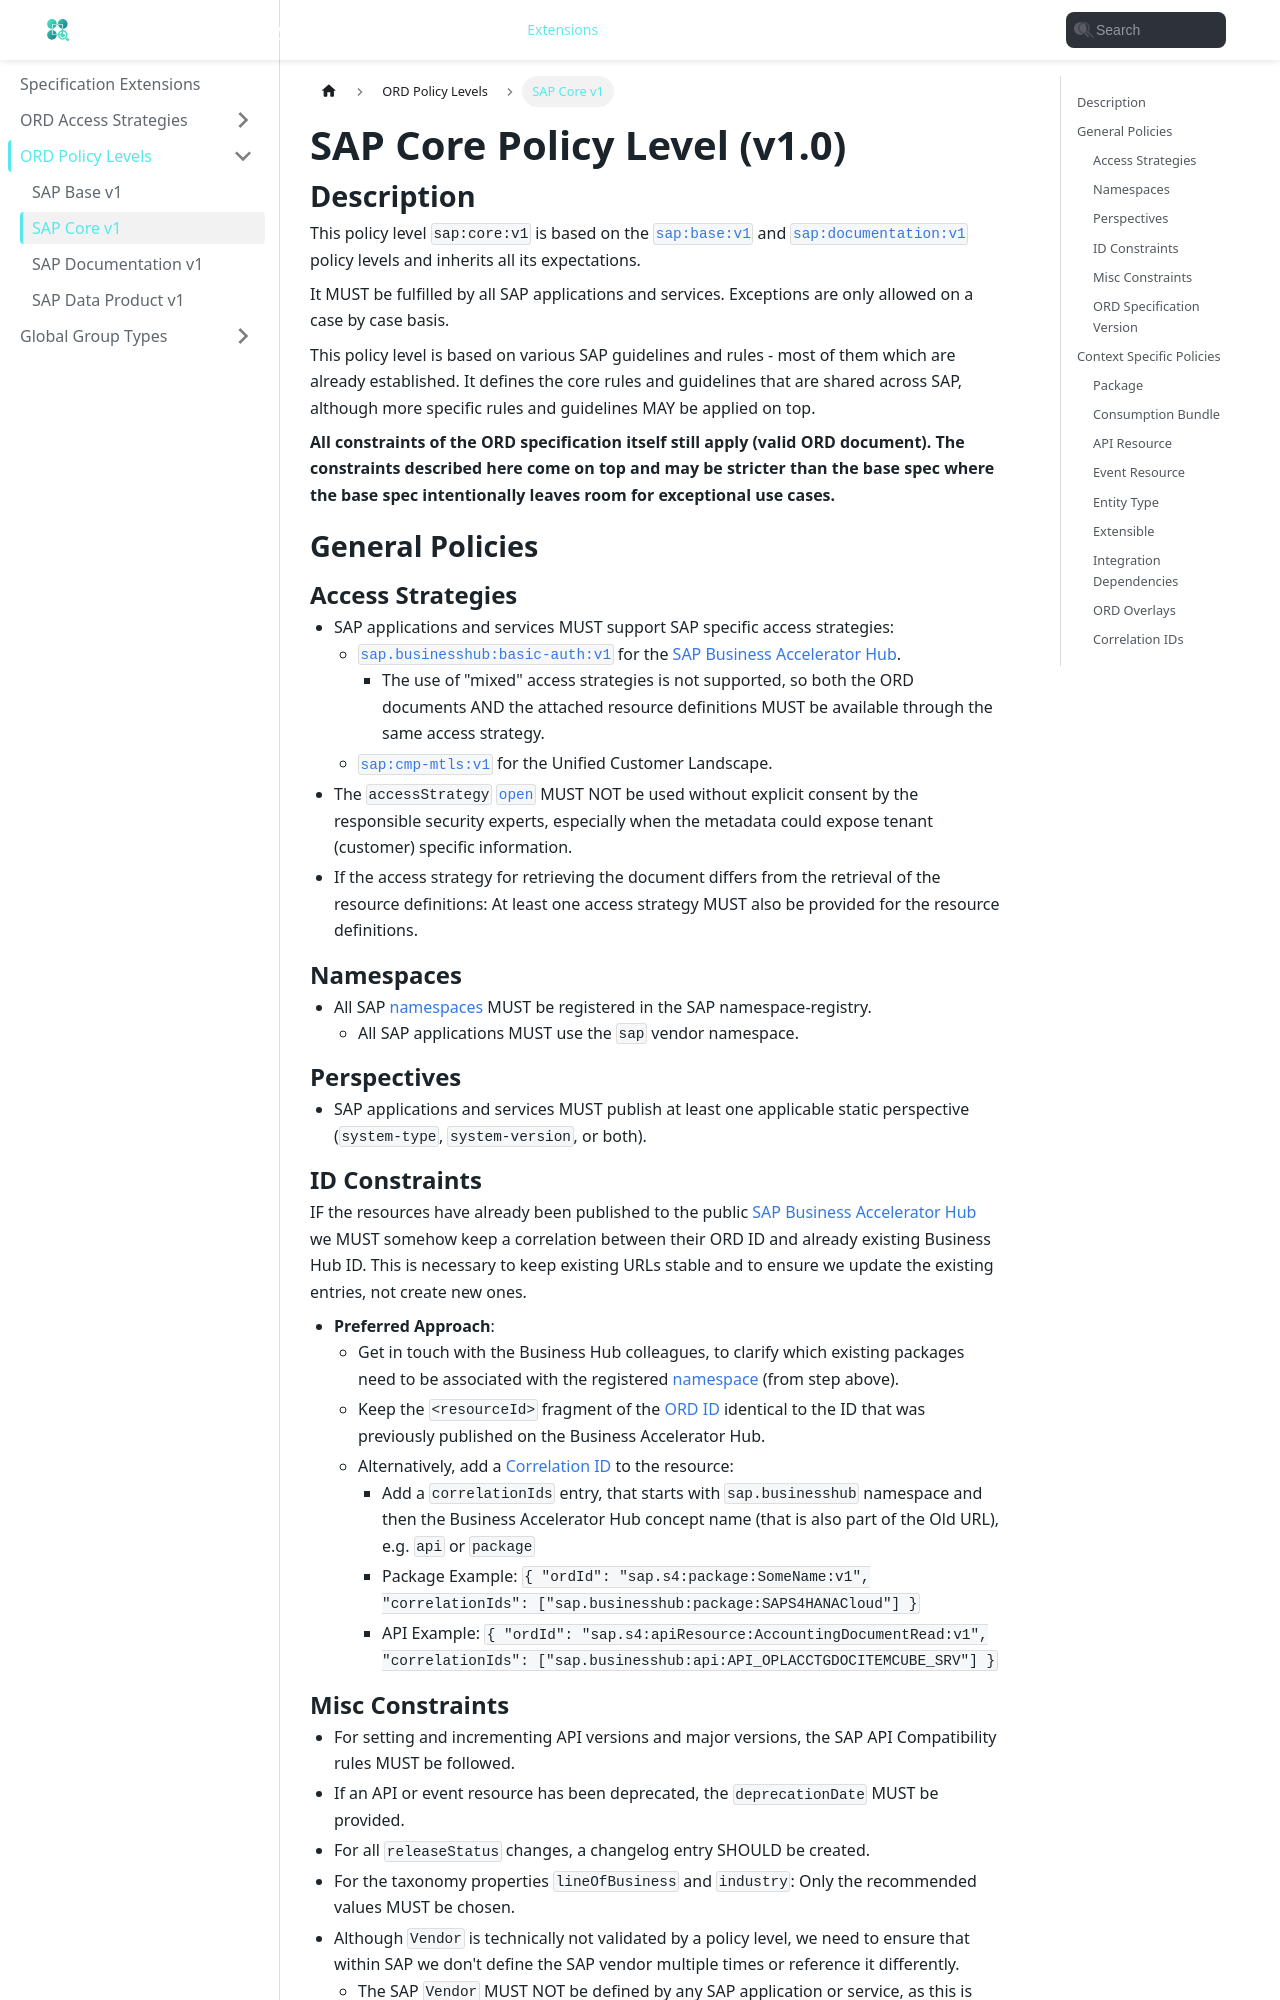

repository: open-resource-discovery/specification · page: spec-extensions/policy-levels/sap-core-v1.html · generator: docusaurus

---
title: SAP Core v1
description: "SAP Core v1 policy level"
sidebar_position: 2
---

# SAP Core Policy Level (v1.0)

## Description

This policy level `sap:core:v1` is based on the [`sap:base:v1`](./sap-base-v1.md) and [`sap:documentation:v1`](./sap-documentation-v1.md) policy levels and inherits all its expectations.

It MUST be fulfilled by all SAP applications and services.
Exceptions are only allowed on a case by case basis.

This policy level is based on various SAP guidelines and rules - most of them which are already established.
It defines the core rules and guidelines that are shared across SAP, although more specific rules and guidelines MAY be applied on top.

**All constraints of the ORD specification itself still apply (valid ORD document). The constraints described here come on top and may be stricter than the base spec where the base spec intentionally leaves room for exceptional use cases.**

## General Policies

### Access Strategies

- SAP applications and services MUST support SAP specific access strategies:
  - [`sap.businesshub:basic-auth:v1`](../access-strategies/sap-businesshub-basic-v1.md) for the [SAP Business Accelerator Hub](https://api.sap.com/).
    - The use of "mixed" access strategies is not supported, so both the ORD documents AND the attached resource definitions MUST be available through the same access strategy.
  - [`sap:cmp-mtls:v1`](../access-strategies/sap-cmp-mtls-v1.md) for the Unified Customer Landscape.
- The `accessStrategy` [`open`](../access-strategies/open.md) MUST NOT be used without explicit consent by the responsible security experts, especially when the metadata could expose tenant (customer) specific information.
- If the access strategy for retrieving the document differs from the retrieval of the resource definitions: At least one access strategy MUST also be provided for the resource definitions.

### Namespaces

- All SAP [namespaces](../../spec-v1/index.md#namespaces) MUST be registered in the SAP namespace-registry.
  - All SAP applications MUST use the `sap` vendor namespace.

### Perspectives

- SAP applications and services MUST publish at least one applicable static perspective (`system-type`, `system-version`, or both).

### ID Constraints

IF the resources have already been published to the public [SAP Business Accelerator Hub](https://api.sap.com/) we MUST somehow keep a correlation between their ORD ID and already existing Business Hub ID. This is necessary to keep existing URLs stable and to ensure we update the existing entries, not create new ones.

- **Preferred Approach**:
  - Get in touch with the Business Hub colleagues, to clarify which existing packages need to be associated with the registered [namespace](../../spec-v1/index.md#namespaces) (from step above).
  - Keep the `<resourceId>` fragment of the [ORD ID](../../spec-v1/index.md#ord-id) identical to the ID that was previously published on the Business Accelerator Hub.
  - Alternatively, add a [Correlation ID](../../spec-v1/index.md#correlation-id) to the resource:
    - Add a `correlationIds` entry, that starts with `sap.businesshub` namespace and then the Business Accelerator Hub concept name (that is also part of the Old URL), e.g. `api` or `package`
    - Package Example: `{ "ordId": "sap.s4:package:SomeName:v1", "correlationIds": ["sap.businesshub:package:SAPS4HANACloud"] }`
    - API Example: `{ "ordId": "sap.s4:apiResource:AccountingDocumentRead:v1", "correlationIds": ["sap.businesshub:api:API_OPLACCTGDOCITEMCUBE_SRV"] }`
